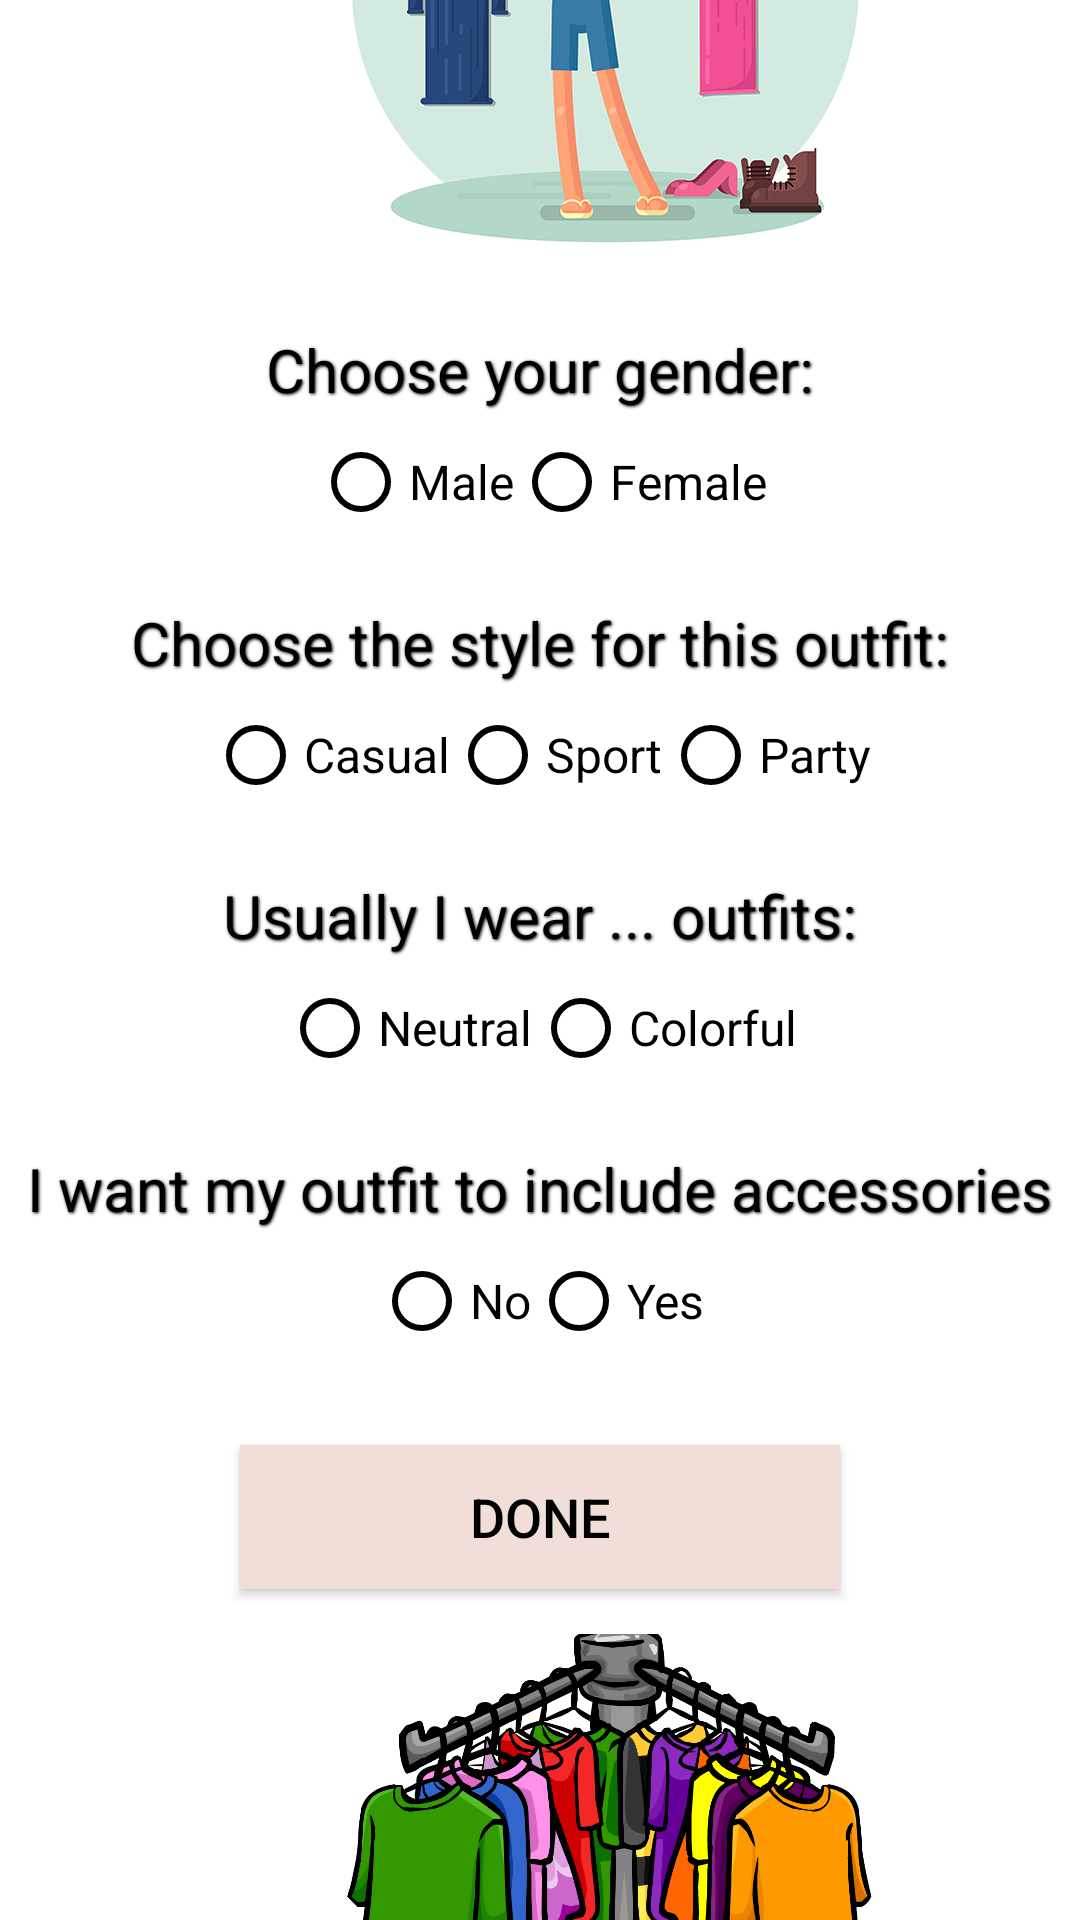

The Android layout XML behind this screen, and the referenced resources:
<!-- AndroidManifest.xml: application theme Theme.StyleMeUp -->
<!-- res/layout/form.xml -->
<LinearLayout xmlns:android="http://schemas.android.com/apk/res/android"
    android:layout_width="match_parent"
    android:layout_height="match_parent"
    android:orientation="vertical"
    android:gravity="center_vertical">
    //android:background="@drawable/gradient_background">

    <ImageView
        android:id="@+id/topImageView"
        android:layout_width="200dp"
        android:layout_height="200dp"
        android:layout_marginLeft="105dp"
        android:layout_marginTop="-2dp"
        android:src="@drawable/form1"
        android:scaleType="centerCrop" />
    
    <TextView
        android:layout_width="wrap_content"
        android:layout_height="wrap_content"
        android:text="Choose your gender:"
        android:textColor="#000000"
        android:textSize="20sp"
        android:layout_gravity="center_horizontal"
        android:layout_marginTop="16dp"
        android:shadowColor="#000000"
        android:shadowDx="1"
        android:shadowDy="1"
        android:shadowRadius="2" />

    <RadioGroup
        android:id="@+id/radioGroupGender"
        android:layout_width="wrap_content"
        android:layout_height="wrap_content"
        android:layout_gravity="center_horizontal"
        android:orientation="horizontal">

        <RadioButton
            android:id="@+id/radioButtonMale"
            android:layout_width="wrap_content"
            android:layout_height="wrap_content"
            android:text="Male"
            android:textColor="#000000"
            android:textSize="16sp"
            android:buttonTint="#000000" />

        <RadioButton
            android:id="@+id/radioButtonFemale"
            android:layout_width="wrap_content"
            android:layout_height="wrap_content"
            android:text="Female"
            android:textColor="#000000"
            android:textSize="16sp"
            android:buttonTint="#000000" />
    </RadioGroup>

    
    <TextView
        android:layout_width="wrap_content"
        android:layout_height="wrap_content"
        android:text="Choose the style for this outfit:"
        android:textColor="#000000"
        android:textSize="20sp"
        android:layout_gravity="center_horizontal"
        android:layout_marginTop="16dp"
        android:shadowColor="#000000"
        android:shadowDx="1"
        android:shadowDy="1"
        android:shadowRadius="2" />

    <RadioGroup
        android:id="@+id/radioGroupOccasion"
        android:layout_width="wrap_content"
        android:layout_height="wrap_content"
        android:layout_gravity="center_horizontal"
        android:orientation="horizontal">

        <RadioButton
            android:id="@+id/radioButtonCasual"
            android:layout_width="wrap_content"
            android:layout_height="wrap_content"
            android:text="Casual"
            android:textColor="#000000"
            android:textSize="16sp"
            android:buttonTint="#000000" />

        <RadioButton
            android:id="@+id/radioButtonFormal"
            android:layout_width="wrap_content"
            android:layout_height="wrap_content"
            android:text="Sport"
            android:textColor="#000000"
            android:textSize="16sp"
            android:buttonTint="#000000" />

        <RadioButton
            android:id="@+id/radioButtonParty"
            android:layout_width="wrap_content"
            android:layout_height="wrap_content"
            android:text="Party"
            android:textColor="#000000"
            android:textSize="16sp"
            android:buttonTint="#000000" />
    </RadioGroup>

    
    <TextView
        android:layout_width="wrap_content"
        android:layout_height="wrap_content"
        android:text="Usually I wear ... outfits:"
        android:textColor="#000000"
        android:textSize="20sp"
        android:layout_gravity="center_horizontal"
        android:layout_marginTop="16dp"
        android:shadowColor="#000000"
        android:shadowDx="1"
        android:shadowDy="1"
        android:shadowRadius="2" />

    <RadioGroup
        android:id="@+id/radioGroupColor"
        android:layout_width="wrap_content"
        android:layout_height="wrap_content"
        android:layout_gravity="center_horizontal"
        android:orientation="horizontal">

        <RadioButton
            android:id="@+id/radioButtonNeutrals"
            android:layout_width="wrap_content"
            android:layout_height="wrap_content"
            android:text="Neutral"
            android:textColor="#000000"
            android:textSize="16sp"
            android:buttonTint="#000000" />

        <RadioButton
            android:id="@+id/radioButtonBrights"
            android:layout_width="wrap_content"
            android:layout_height="wrap_content"
            android:text="Colorful"
            android:textColor="#000000"
            android:textSize="16sp"
            android:buttonTint="#000000" />
    </RadioGroup>

    
    <TextView
        android:layout_width="wrap_content"
        android:layout_height="wrap_content"
        android:text="I want my outfit to include accessories"
        android:textColor="#000000"
        android:textSize="20sp"
        android:layout_gravity="center_horizontal"
        android:layout_marginTop="16dp"
        android:shadowColor="#000000"
        android:shadowDx="1"
        android:shadowDy="1"
        android:shadowRadius="2" />

    <RadioGroup
        android:id="@+id/radioGroupAccesories"
        android:layout_width="wrap_content"
        android:layout_height="wrap_content"
        android:layout_gravity="center_horizontal"
        android:orientation="horizontal">

        <RadioButton
            android:id="@+id/radioButtonNo"
            android:layout_width="wrap_content"
            android:layout_height="wrap_content"
            android:text="No"
            android:textColor="#000000"
            android:textSize="16sp"
            android:buttonTint="#000000" />

        <RadioButton
            android:id="@+id/radioButtonYes"
            android:layout_width="wrap_content"
            android:layout_height="wrap_content"
            android:text="Yes"
            android:textColor="#000000"
            android:textSize="16sp"
            android:buttonTint="#000000" />
    </RadioGroup>

    <Button
        android:id="@+id/buttonDone"
        android:layout_width="200dp"
        android:layout_height="48dp"
        android:text="Done"
        android:background="#f1ded9"
        android:textColor="#000000"
        android:textSize="18sp"
        android:layout_gravity="center_horizontal"
        android:layout_marginTop="24dp" />

    <ImageView
        android:id="@+id/topImageView2"
        android:layout_width="200dp"
        android:layout_height="200dp"
        android:layout_marginLeft="110dp"
        android:layout_marginTop="15dp"
        android:src="@drawable/form2"
        android:scaleType="centerCrop" />
</LinearLayout>
<!-- resources referenced by this layout -->
<resources>
  <!-- drawable form1: png bitmap (drawable, 98241 bytes) -->
  <!-- drawable form2: png bitmap (drawable, 190130 bytes) -->
  <!-- drawable gradient_background (drawable) -->
  <shape xmlns:android="http://schemas.android.com/apk/res/android">
      <gradient
          android:startColor="#f1ded9"
          android:endColor="#FFFFFF"
          android:angle="45" />
  </shape>
  <style name="Theme.StyleMeUp" parent="Theme.MaterialComponents.DayNight.DarkActionBar">
          
          <item name="colorPrimary">#f1ded9</item>
          <item name="colorPrimaryVariant">#f1ded9</item>
          <item name="colorOnPrimary">@color/black</item>
          
          <item name="colorSecondary">@color/teal_200</item>
          <item name="colorSecondaryVariant">@color/teal_700</item>
          <item name="colorOnSecondary">@color/black</item>
          
          <item name="android:statusBarColor" tools:targetApi="l">?attr/colorPrimaryVariant</item>
          
      </style>
  <color name="black">#FF000000</color>
  <color name="teal_200">#FF03DAC5</color>
  <color name="teal_700">#FF018786</color>
</resources>
